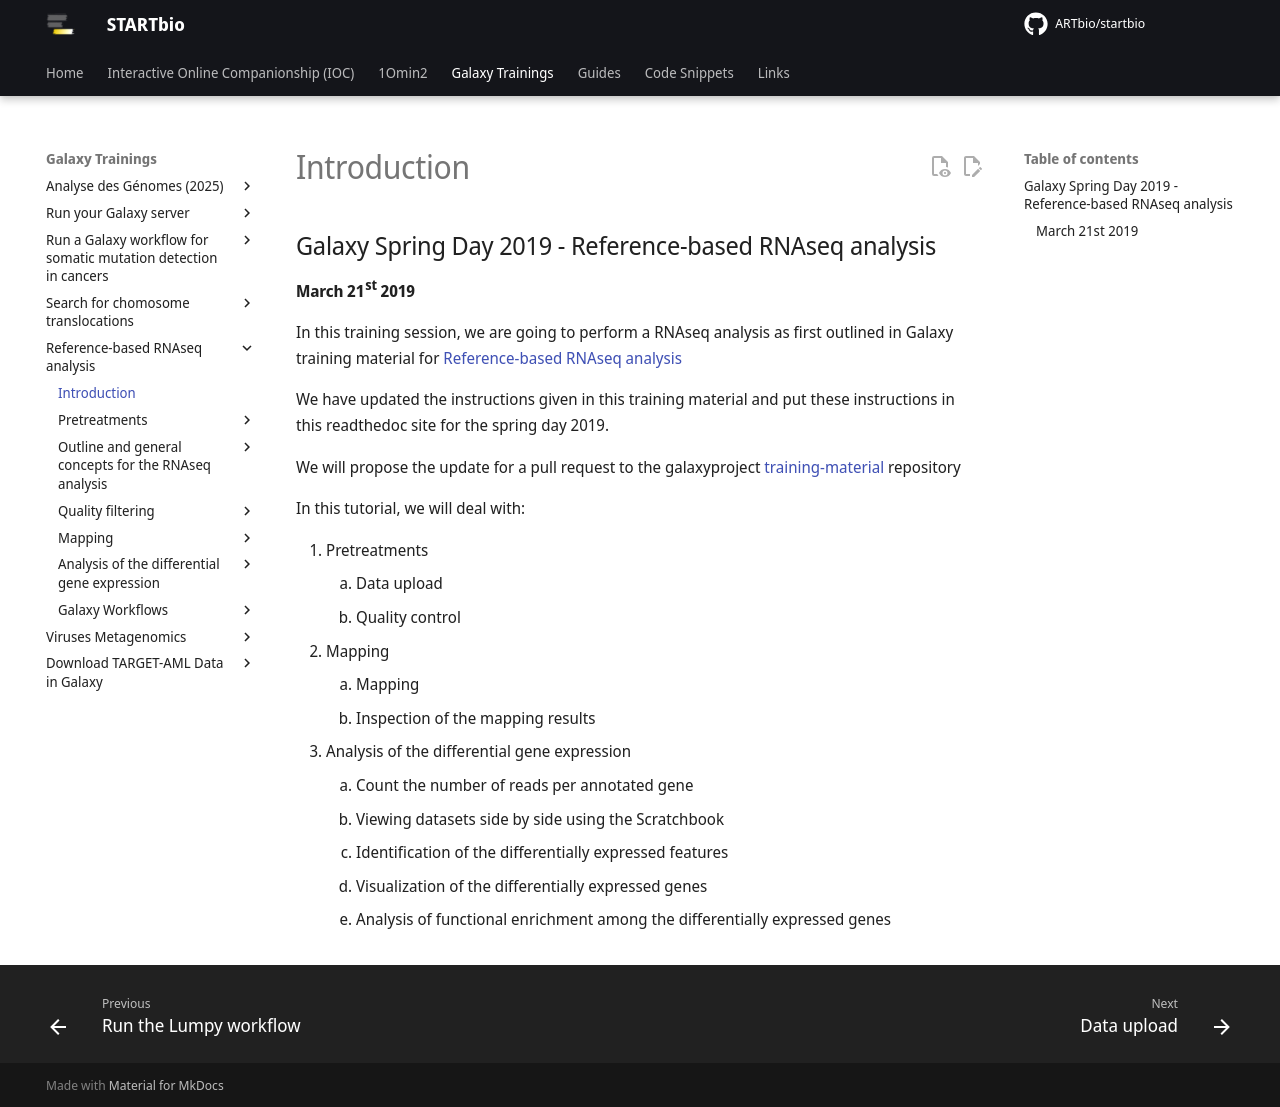

repository: ARTbio/startbio · page: reference_based_RNAseq/index.html · generator: mkdocs

##  Galaxy Spring Day 2019 - Reference-based RNAseq analysis
#### March 21st 2019

In this training session, we are going to perform a RNAseq analysis
as first outlined in Galaxy training material for
[Reference-based RNAseq analysis](https://galaxyproject.github.io/training-material/topics/transcriptomics/tutorials/ref-based/tutorial.html)

We have updated the instructions given in this training material
and put these instructions in this readthedoc site for the spring day 2019.

We will propose the update for a pull request to the galaxyproject
[training-material](https://github.com/galaxyproject/training-material) repository

In this tutorial, we will deal with:

1. Pretreatments
    1. Data upload
    2. Quality control
2. Mapping
    1. Mapping
    2. Inspection of the mapping results
3. Analysis of the differential gene expression
    1. Count the number of reads per annotated gene
    2. Viewing datasets side by side using the Scratchbook
    3. Identification of the differentially expressed features
    4. Visualization of the differentially expressed genes
    5. Analysis of functional enrichment among the differentially expressed genes
